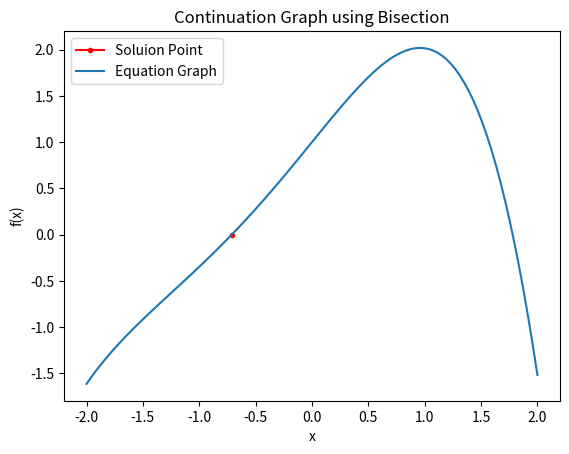

This figure's Python source:
import numpy as np
import matplotlib.pyplot as plt
def f(x):
	return np.exp(x)*np.cos(x)+np.sin(x)/(1+np.cos(x))
#	return x
def Bisection(f,a,b,tol,n):
#	while (np.abs(a-b)>tol):
	for i in range(n):
#		if np.abs(a-b)>tol:
		if i<=n :

			c=(a+b)/2
#		print(c)
			p=f(a)*f(c)
			if p>0:
				a=c
			else:
				if p<0:
					b=c
		print (i,"   %10f:%10f"%(c,p))
	return i,c
i,c=Bisection(f,-2,2,1e-28,40)
#print(i,"   %10f"%c)

x=np.linspace(-2,2,100)
#t=-np.exp(c)*np.sin(c)+np.exp(c)*np.cos(c)
#T=(1+np.cos(c))*np.cos(c)-np.sin(c)*(-np.sin(c))
#y=((t+T)/(1+np.cos(c)**2))*(x-c)
plt.xlabel("x")
plt.ylabel("f(x)")
plt.title("Continuation Graph using Bisection")
plt.plot(c,f(c),"r.-",label="Soluion Point")
plt.plot(x,f(x),label="Equation Graph")
#plt.plot(x,y,label="Tangent Line")
plt.legend()
plt.show()
